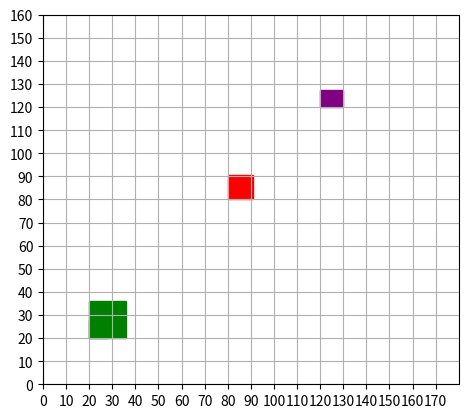

Reproduce this figure in Python.
import matplotlib.pyplot as plt
import matplotlib.patches as patches
import matplotlib.ticker as plticker

fig, ax = plt.subplots()
house = {'house' : patches.Rectangle((20,20), 8, 8), 'vrijstand' : patches.Rectangle((20,20), 8*2, 8*2)}
for i in house:
    ax.add_artist(house[i])
    rx, ry = house[i].get_xy()
    cx = rx + house[i].get_width()/2.0
    cy = ry + house[i].get_height()/2.0
    house[i].set_color('green')

bungalow = {'bungalow' : patches.Rectangle((120, 120), 10, 7.5)}
for i in bungalow:
    ax.add_artist(bungalow[i])
    rx, ry = bungalow[i].get_xy()
    cx = rx + bungalow[i].get_width()/2.0
    cy = ry + bungalow[i].get_height()/2.0
    bungalow[i].set_color('purple')

maison = {'maison' : patches.Rectangle((80, 80), 11, 10.5)}
for i in maison:
    ax.add_artist(maison[i])
    rx, ry = maison[i].get_xy()
    cx = rx + maison[i].get_width()/2.0
    cy = ry + maison[i].get_height()/2.0
    maison[i].set_color('red')

plt.axis('scaled')

# Dashed grid lines
ax.grid(which='major', axis='both', linestyle='-')

# Spacing between each line
intervals = 10
loc = plticker.MultipleLocator(base=intervals)
ax.xaxis.set_major_locator(loc)
ax.yaxis.set_major_locator(loc)

ax.set_xlim(0, 180)
ax.set_ylim(0, 160)
plt.show()
